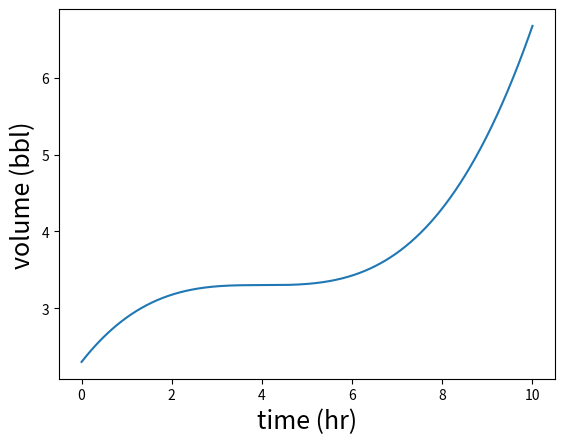

Python code for this plot:
import matplotlib.pyplot as plt
import numpy as np


def plot_function(f, tmin, tmax, tlabel=None, xlabel=None, axes=False, **kwargs):
    """
    绘制函数f在区间[tmin,tmax]的图像
    :param f:目标函数
    :param tmin: t1
    :param tmax: t2
    :param tlabel:如有,则设置x轴标签
    :param xlabel:如有,则设置y轴标签
    :param axes:如有,则绘制轴线
    :param **kwargs:用于接收任意数量的关键字参数,参数会被作为字典传递给函数,key=参数名,vul=参数值
    :return:
    """
    ts = np.linspace(tmin, tmax, 1000)  # 生成ts数组,从tmin->tmax的1000个等间隔数组ts
    if tlabel:
        plt.xlabel(tlabel, fontsize=18)
    if xlabel:
        plt.ylabel(xlabel, fontsize=18)
    # 绘制函数图像,利用列表生成式[f(t) for t in ts]计算每个ts值对应的f(t),**kwargs用于传递其他绘图参数
    plt.plot(ts, [f(t) for t in ts], **kwargs)
    if axes:
        # 时间差
        total_t = tmax-tmin
        # 绘制x轴范围是[tmin-total_t/10, tmax+total_t/1],比原始最大值最小值多出10%,
        # y轴在[0, 0],
        # c='k'线条颜色为黑色k,
        # linewidth=1线条宽度是1
        plt.plot([tmin-total_t/10, tmax+total_t/10], [0, 0], c='k', linewidth=1)
        #  设置x轴的显示范围,即起点和终点,[tmin-total_t/10, tmax+total_t/1],比原始最大值最小值多出10%,
        plt.xlim(tmin-total_t/10, tmax+total_t/10)
        # 调用plt.ylim()返回当前y轴上下限,赋值给xmin, xmax
        xmin, xmax = plt.ylim()
        plt.plot([0, 0], [xmin, xmax], c='k', linewidth=1)
        plt.ylim(xmin, xmax)


def plot_volume(f, tmin, tmax, axes=False, **kwargs):
    plot_function(f, tmin, tmax,
                  tlabel="time (hr)", xlabel="volume (bbl)",
                  axes=axes, **kwargs)


def plot_flow_rate(f, tmin, tmax, axes=False, **kwargs):
    plot_function(f, tmin, tmax,
                  tlabel="time (hr)", xlabel="flow rate (bbl/hr)",
                  axes=axes, **kwargs)


def volume(t):
    # volume 函数
    return (t-4)**3 / 64 + 3.3


def flow_rate(t):
    return 3*(t-4)**2 / 64


plot_volume(volume, 0, 10)
plt.show()
plt.close()


def average_flow_rate(v, t1, t2):
    """
    根据体积计算平均流速
    :param v:体积函数v
    :param t1:开始时间t1
    :param t2:结束时间t2
    :return:返回一个数，表示在这个时间段内进入油箱的平均流速
    """
    return (v(t2) - v(t1))/(t2 - t1)


print('volume(4)={0:.2f},\n'
      'volume(9)={1:.2f},\n'
      'average_flow_rate(volume,4,9)={2:.2f}'.format(volume(4),
                                                 volume(9),
                                                 average_flow_rate(volume, 4, 9)))
